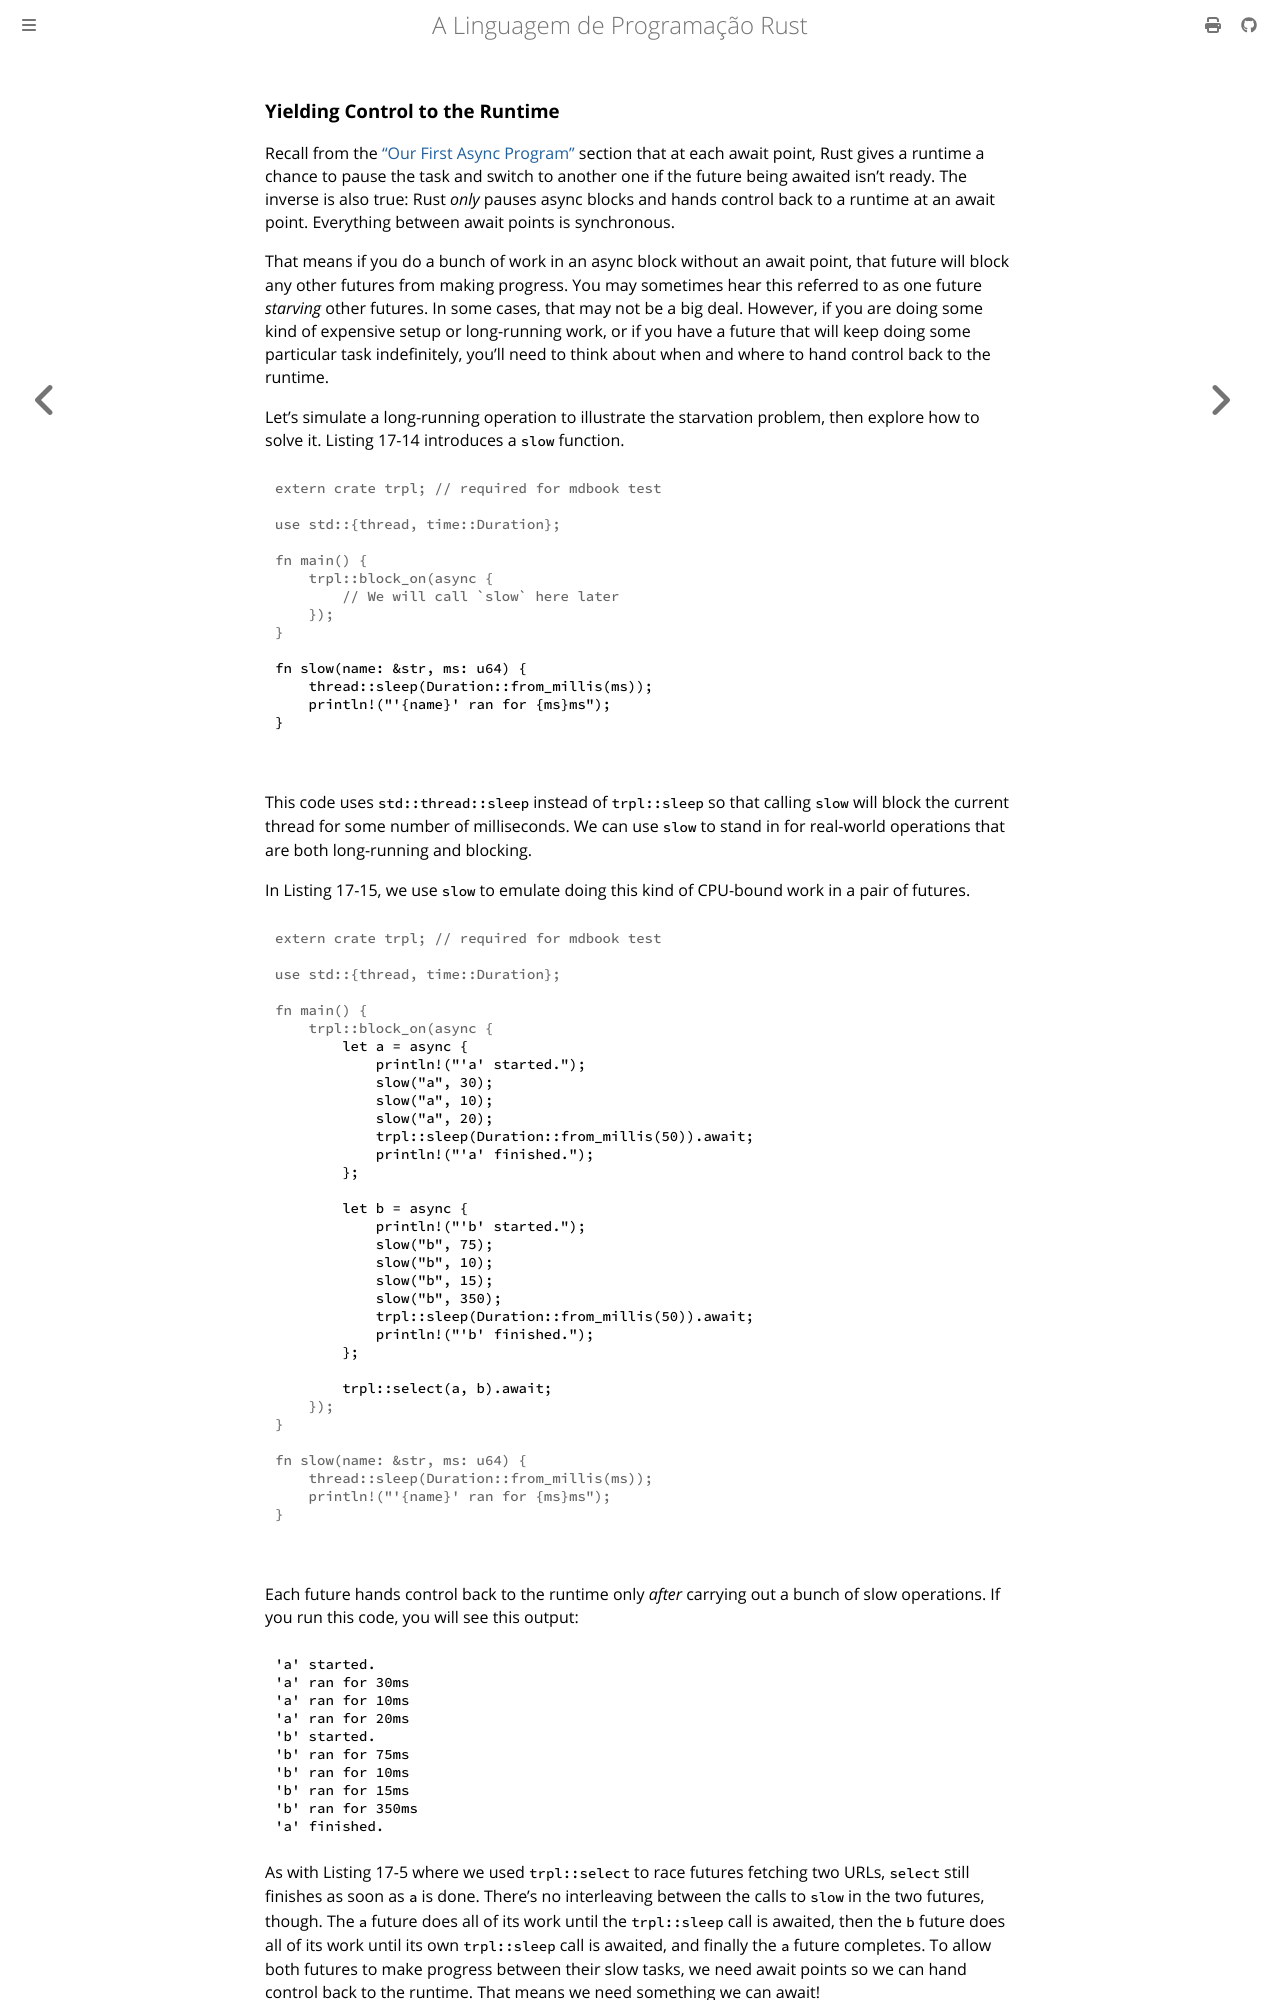

repository: lfgranja/rust-lang-book · page: ch17-03-more-futures.html · generator: mdbook


<!-- Old headings. Do not remove or links may break. -->

<a id="yielding"></a>

### Yielding Control to the Runtime

Recall from the [“Our First Async Program”][async-program]<!-- ignore -->
section that at each await point, Rust gives a runtime a chance to pause the
task and switch to another one if the future being awaited isn’t ready. The
inverse is also true: Rust _only_ pauses async blocks and hands control back to
a runtime at an await point. Everything between await points is synchronous.

That means if you do a bunch of work in an async block without an await point,
that future will block any other futures from making progress. You may sometimes
hear this referred to as one future _starving_ other futures. In some cases,
that may not be a big deal. However, if you are doing some kind of expensive
setup or long-running work, or if you have a future that will keep doing some
particular task indefinitely, you’ll need to think about when and where to hand
control back to the runtime.

Let’s simulate a long-running operation to illustrate the starvation problem,
then explore how to solve it. Listing 17-14 introduces a `slow` function.

<Listing number="17-14" caption="Using `thread::sleep` to simulate slow operations" file-name="src/main.rs">

```rust
{{#rustdoc_include ../listings/ch17-async-await/listing-17-14/src/main.rs:slow}}
```

</Listing>

This code uses `std::thread::sleep` instead of `trpl::sleep` so that calling
`slow` will block the current thread for some number of milliseconds. We can
use `slow` to stand in for real-world operations that are both long-running and
blocking.

In Listing 17-15, we use `slow` to emulate doing this kind of CPU-bound work in
a pair of futures.

<Listing number="17-15" caption="Calling the `slow` function to simulate slow operations" file-name="src/main.rs">

```rust
{{#rustdoc_include ../listings/ch17-async-await/listing-17-15/src/main.rs:slow-futures}}
```

</Listing>

Each future hands control back to the runtime only _after_ carrying out a bunch
of slow operations. If you run this code, you will see this output:

<!-- manual-regeneration
cd listings/ch17-async-await/listing-17-15/
cargo run
copy just the output
-->

```text
'a' started.
'a' ran for 30ms
'a' ran for 10ms
'a' ran for 20ms
'b' started.
'b' ran for 75ms
'b' ran for 10ms
'b' ran for 15ms
'b' ran for 350ms
'a' finished.
```
